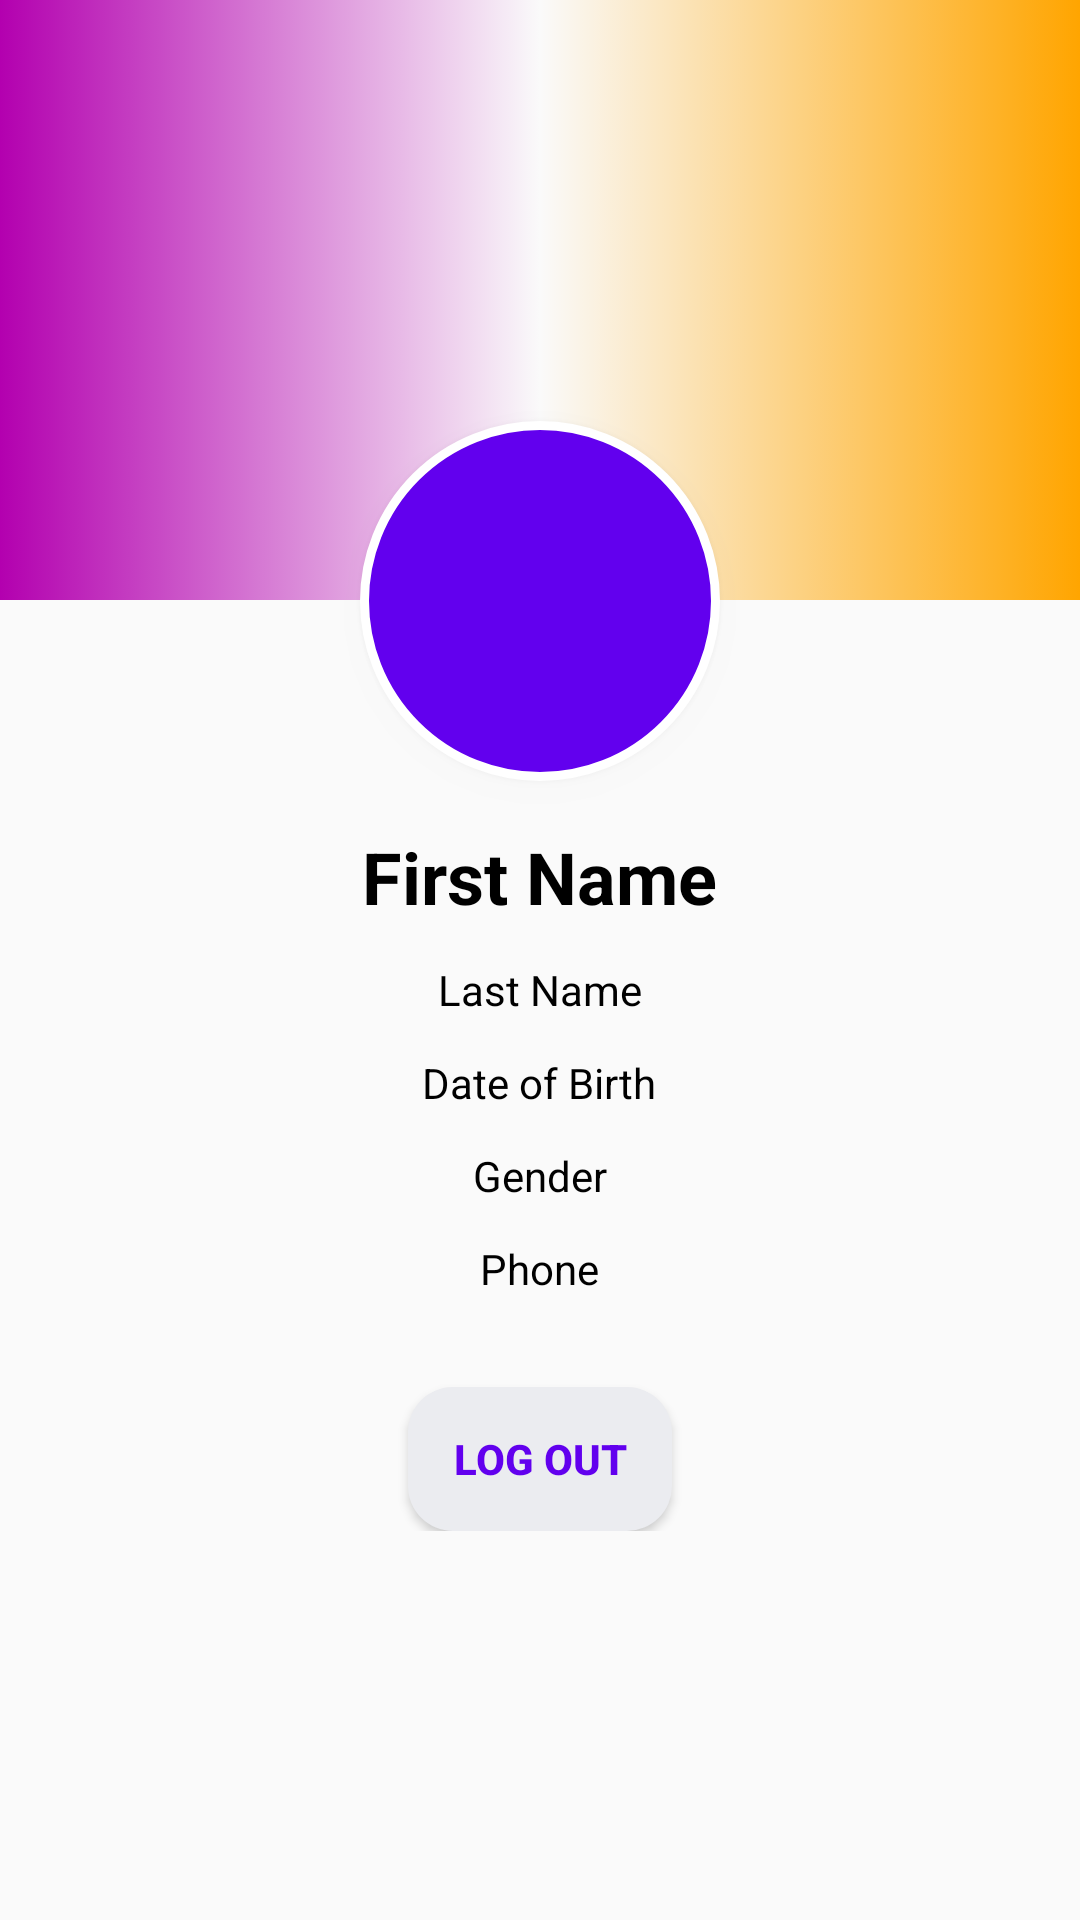

This screen was rendered from an Android layout file. Write that file and the resources it references.
<!-- AndroidManifest.xml: application theme Theme.FireStore -->
<!-- res/layout/activity_show_user_detail.xml -->
<?xml version="1.0" encoding="utf-8"?>
<ScrollView xmlns:android="http://schemas.android.com/apk/res/android"
    android:layout_width="match_parent"
    android:layout_height="match_parent">

    <RelativeLayout
        android:layout_width="match_parent"
        android:layout_height="wrap_content">

        <ImageView
            android:id="@+id/header_cover_image"
            android:layout_width="match_parent"
            android:layout_height="200dp"
            android:scaleType="centerCrop"
            android:src="@drawable/gradient_background"
            android:contentDescription="@string/cast_expanded_controller_ad_image_description" />

        <ImageView
            android:id="@+id/imageview"
            android:layout_width="120dp"
            android:layout_height="120dp"
            android:layout_below="@+id/header_cover_image"
            android:layout_centerHorizontal="true"
            android:layout_marginTop="-60dp"
            android:background="@drawable/profile_circular_border_imageview"
            android:elevation="5dp"
            android:padding="20dp"
            android:scaleType="centerCrop"
            android:contentDescription="@string/cast_expanded_controller_ad_image_description" />

        <RelativeLayout
            android:id="@+id/profile_layout"
            android:layout_width="match_parent"
            android:layout_height="wrap_content"
            android:layout_below="@+id/header_cover_image">

            <TextView
                android:id="@+id/tvFirstName"
                android:layout_width="wrap_content"
                android:layout_height="wrap_content"
                android:layout_centerHorizontal="true"
                android:layout_marginTop="76dp"
                android:text="@string/first_name"
                android:textColor="@color/black"
                android:textSize="24sp"
                android:textStyle="bold" />

            <TextView
                android:id="@+id/tvLastName"
                android:layout_width="wrap_content"
                android:layout_height="wrap_content"
                android:layout_below="@+id/tvFirstName"
                android:layout_centerHorizontal="true"
                android:layout_marginTop="12dp"
                android:text="@string/last_name"
                android:textColor="@color/black"
                android:textSize="14sp" />

            <TextView
                android:id="@+id/tvdateOfBirth"
                android:layout_width="wrap_content"
                android:layout_height="wrap_content"
                android:layout_below="@+id/tvLastName"
                android:layout_centerHorizontal="true"
                android:layout_marginTop="12dp"
                android:text="@string/date_of_birth"
                android:textColor="@color/black"
                android:textSize="14sp" />


            <TextView
                android:id="@+id/tvgender"
                android:layout_width="wrap_content"
                android:layout_height="wrap_content"
                android:layout_below="@+id/tvdateOfBirth"
                android:layout_centerHorizontal="true"
                android:layout_marginTop="12dp"
                android:text="@string/gender"
                android:textColor="@color/black"
                android:textSize="14sp" />

            <TextView
                android:id="@+id/tvPhone"
                android:layout_width="wrap_content"
                android:layout_height="wrap_content"
                android:layout_below="@+id/tvgender"
                android:layout_centerHorizontal="true"
                android:layout_marginTop="12dp"
                android:text="@string/phone"
                android:textColor="@color/black"
                android:textSize="14sp" />


            <Button
                android:id="@+id/btnLogOut"
                android:layout_width="wrap_content"
                android:layout_height="wrap_content"
                android:layout_below="@+id/tvPhone"
                android:layout_centerHorizontal="true"
                android:layout_marginTop="30dp"
                android:background="@drawable/customsignup"
                android:backgroundTint="@color/lightGrey"
                android:padding="10dp"
                android:text="@string/log_out"
                android:textColor="@color/purple_500"
                android:textStyle="bold" />


        </RelativeLayout>


    </RelativeLayout>
</ScrollView>
<!-- resources referenced by this layout -->
<resources>
  <color name="black">#FF000000</color>
  <color name="lightGrey">#EBECF0</color>
  <color name="purple_500">#FF6200EE</color>
  <!-- drawable customsignup (drawable) -->
  <?xml version="1.0" encoding="utf-8"?>
  <shape xmlns:android="http://schemas.android.com/apk/res/android" android:shape="rectangle">
  
      <solid android:color="@color/white"/>
      <corners android:radius="15dp"/>
  </shape>
  <!-- drawable gradient_background (drawable-v24) -->
  <?xml version="1.0" encoding="utf-8"?>
  <selector xmlns:android="http://schemas.android.com/apk/res/android">
      <item>
          <shape>
              <gradient
                  android:startColor="@color/yellow"
                  android:centerColor="@color/mr_cast_progressbar_progress_and_thumb_dark"
                  android:endColor="@color/pink"
                  android:type="linear"
                  android:angle="180"/>
          </shape>
      </item>
  </selector>
  <!-- drawable profile_circular_border_imageview (drawable) -->
  <?xml version="1.0" encoding="utf-8"?>
  <shape xmlns:android="http://schemas.android.com/apk/res/android"
      android:shape="rectangle">
      <corners android:radius="100dp" />
      <solid android:color="@color/purple_500" />
      <stroke
          android:width="3dip"
          android:color="@color/white" />
      <padding
          android:bottom="4dp"
          android:left="4dp"
          android:right="4dp"
          android:top="4dp" />
  </shape>
  <string name="date_of_birth">Date of Birth</string>
  <string name="first_name">First Name</string>
  <string name="gender">Gender</string>
  <string name="last_name">Last Name</string>
  <string name="log_out">Log Out</string>
  <string name="phone">Phone</string>
  <style name="Theme.FireStore" parent="Theme.AppCompat.DayNight.DarkActionBar">
          
          <item name="colorPrimary">@color/purple_500</item>
          <item name="colorPrimaryVariant">@color/purple_700</item>
          <item name="colorOnPrimary">@color/white</item>
          
          <item name="colorSecondary">@color/teal_200</item>
          <item name="colorSecondaryVariant">@color/teal_700</item>
          <item name="colorOnSecondary">@color/black</item>
          
          <item name="android:statusBarColor" tools:targetApi="l">?attr/colorPrimaryVariant</item>
          
      </style>
  <color name="white">#FFFFFFFF</color>
  <color name="yellow">#ffa500</color>
  <color name="pink" type="color">#b300af</color>
  <color name="purple_700">#FF3700B3</color>
  <color name="teal_200">#FF03DAC5</color>
  <color name="teal_700">#FF018786</color>
</resources>
